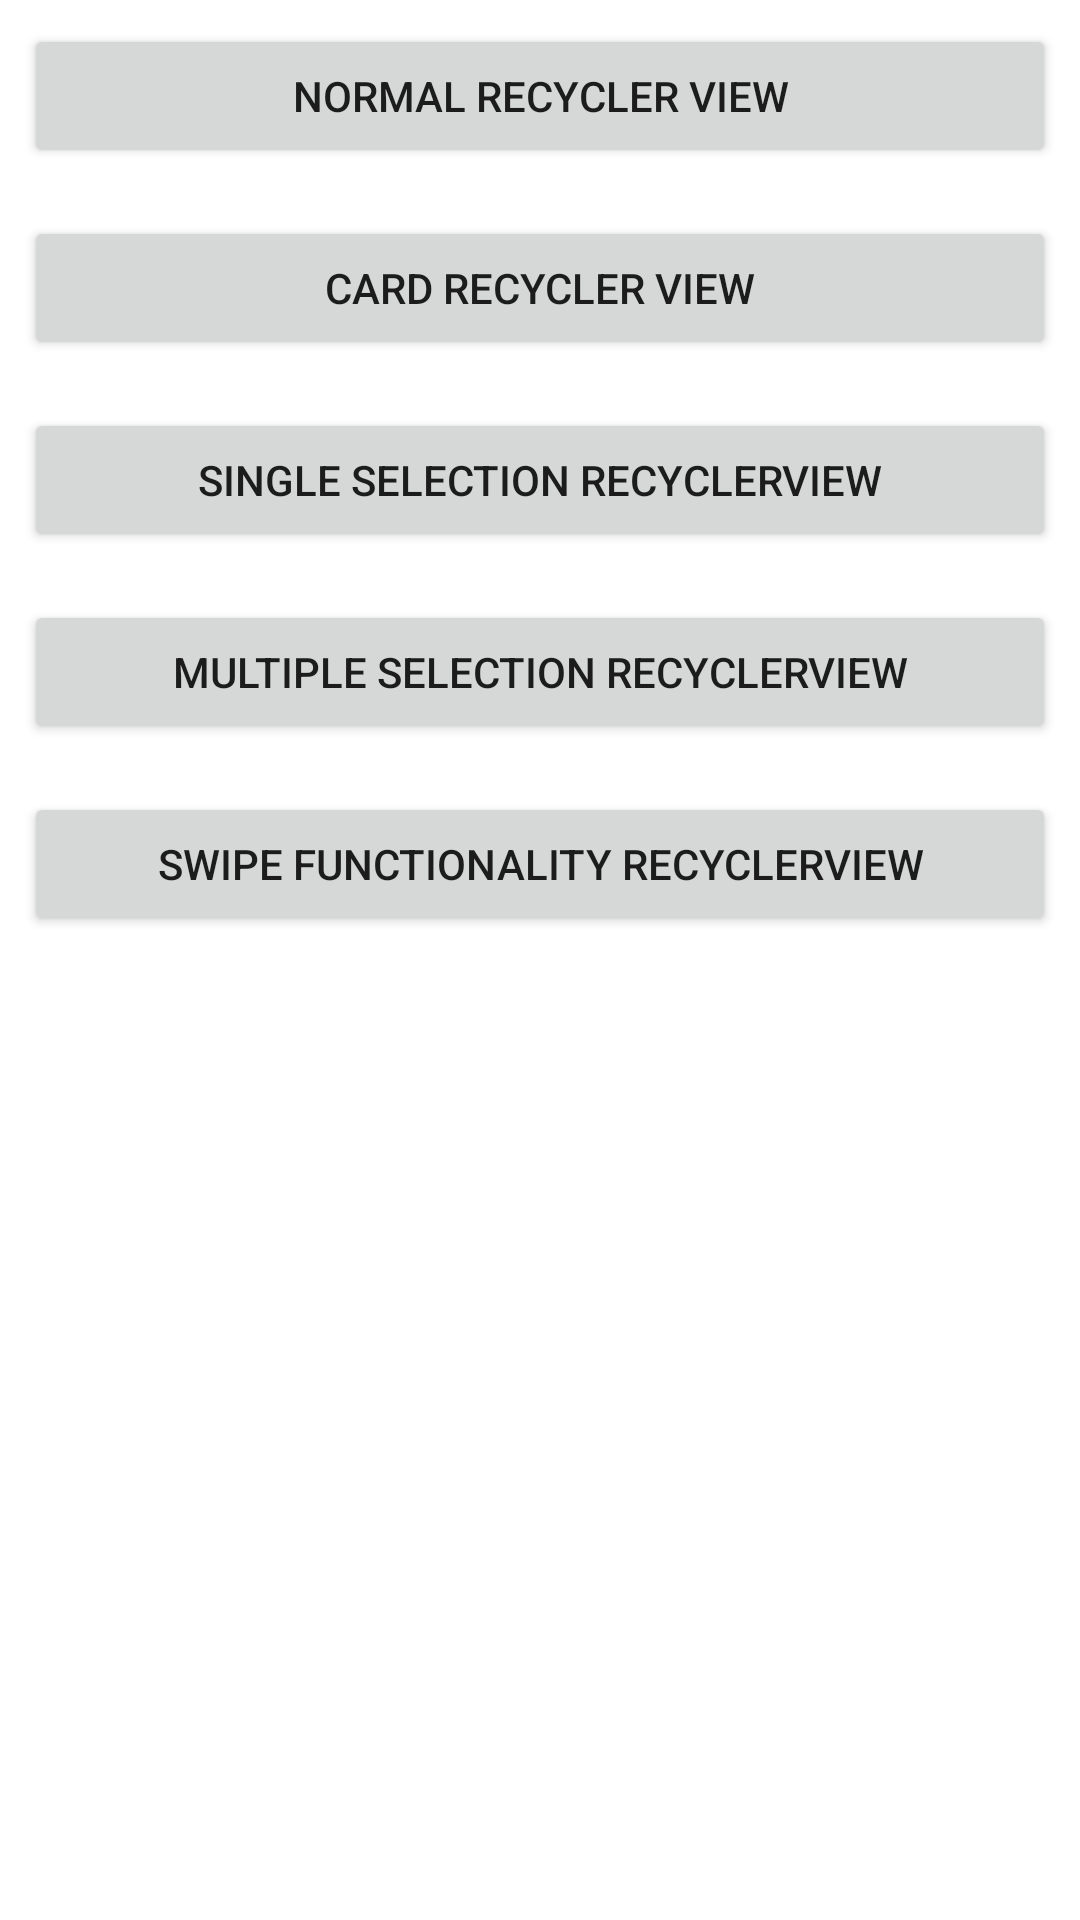

Here is an Android app screen rendered from its layout file. Give the layout XML and the strings, colors and styles it references.
<!-- AndroidManifest.xml: application theme Theme.RecyclerViewsPractice -->
<!-- res/layout/activity_main.xml -->
<?xml version="1.0" encoding="utf-8"?>
<LinearLayout xmlns:android="http://schemas.android.com/apk/res/android"
    xmlns:app="http://schemas.android.com/apk/res-auto"
    xmlns:tools="http://schemas.android.com/tools"
    android:layout_width="match_parent"
    android:layout_height="match_parent"
    android:orientation="vertical"
    tools:context=".MainActivity">

    <Button
        android:layout_width="match_parent"
        android:layout_height="wrap_content"
        android:text="Normal Recycler View"
        android:layout_margin="8dp"
        android:padding="8dp"
        android:id="@+id/main_normalRecyclerView"
        />

    <Button
        android:layout_width="match_parent"
        android:layout_height="wrap_content"
        android:text="Card Recycler View"
        android:layout_margin="8dp"
        android:padding="8dp"
        android:id="@+id/main_cardRecyclerView"
        />

    <Button
        android:layout_width="match_parent"
        android:layout_height="wrap_content"
        android:text="Single Selection RecyclerView"
        android:layout_margin="8dp"
        android:padding="8dp"
        android:id="@+id/main_singleSelection"
        />

    <Button
        android:layout_width="match_parent"
        android:layout_height="wrap_content"
        android:text="Multiple Selection RecyclerView"
        android:layout_margin="8dp"
        android:padding="8dp"
        android:id="@+id/main_btn4"
        />

    <Button
        android:layout_width="match_parent"
        android:layout_height="wrap_content"
        android:text="Swipe Functionality RecyclerView"
        android:layout_margin="8dp"
        android:padding="8dp"
        android:id="@+id/main_btn5"
        />



</LinearLayout>
<!-- resources referenced by this layout -->
<resources>
  <style name="Theme.RecyclerViewsPractice" parent="Theme.MaterialComponents.DayNight.DarkActionBar">
          
          <item name="colorPrimary">@color/purple_500</item>
          <item name="colorPrimaryVariant">@color/purple_700</item>
          <item name="colorOnPrimary">@color/white</item>
          
          <item name="colorSecondary">@color/teal_200</item>
          <item name="colorSecondaryVariant">@color/teal_700</item>
          <item name="colorOnSecondary">@color/black</item>
          
          <item name="android:statusBarColor" tools:targetApi="l">?attr/colorPrimaryVariant</item>
          
      </style>
  <!-- not gathered from this repository: default colours our renderer supplied (Android Studio template values) -->
  <color name="purple_500">#FF6200EE</color>
  <color name="purple_700">#FF3700B3</color>
  <color name="teal_200">#FF03DAC5</color>
  <color name="teal_700">#FF018786</color>
  <color name="black">#FF000000</color>
  <color name="white">#FFFFFFFF</color>
</resources>
